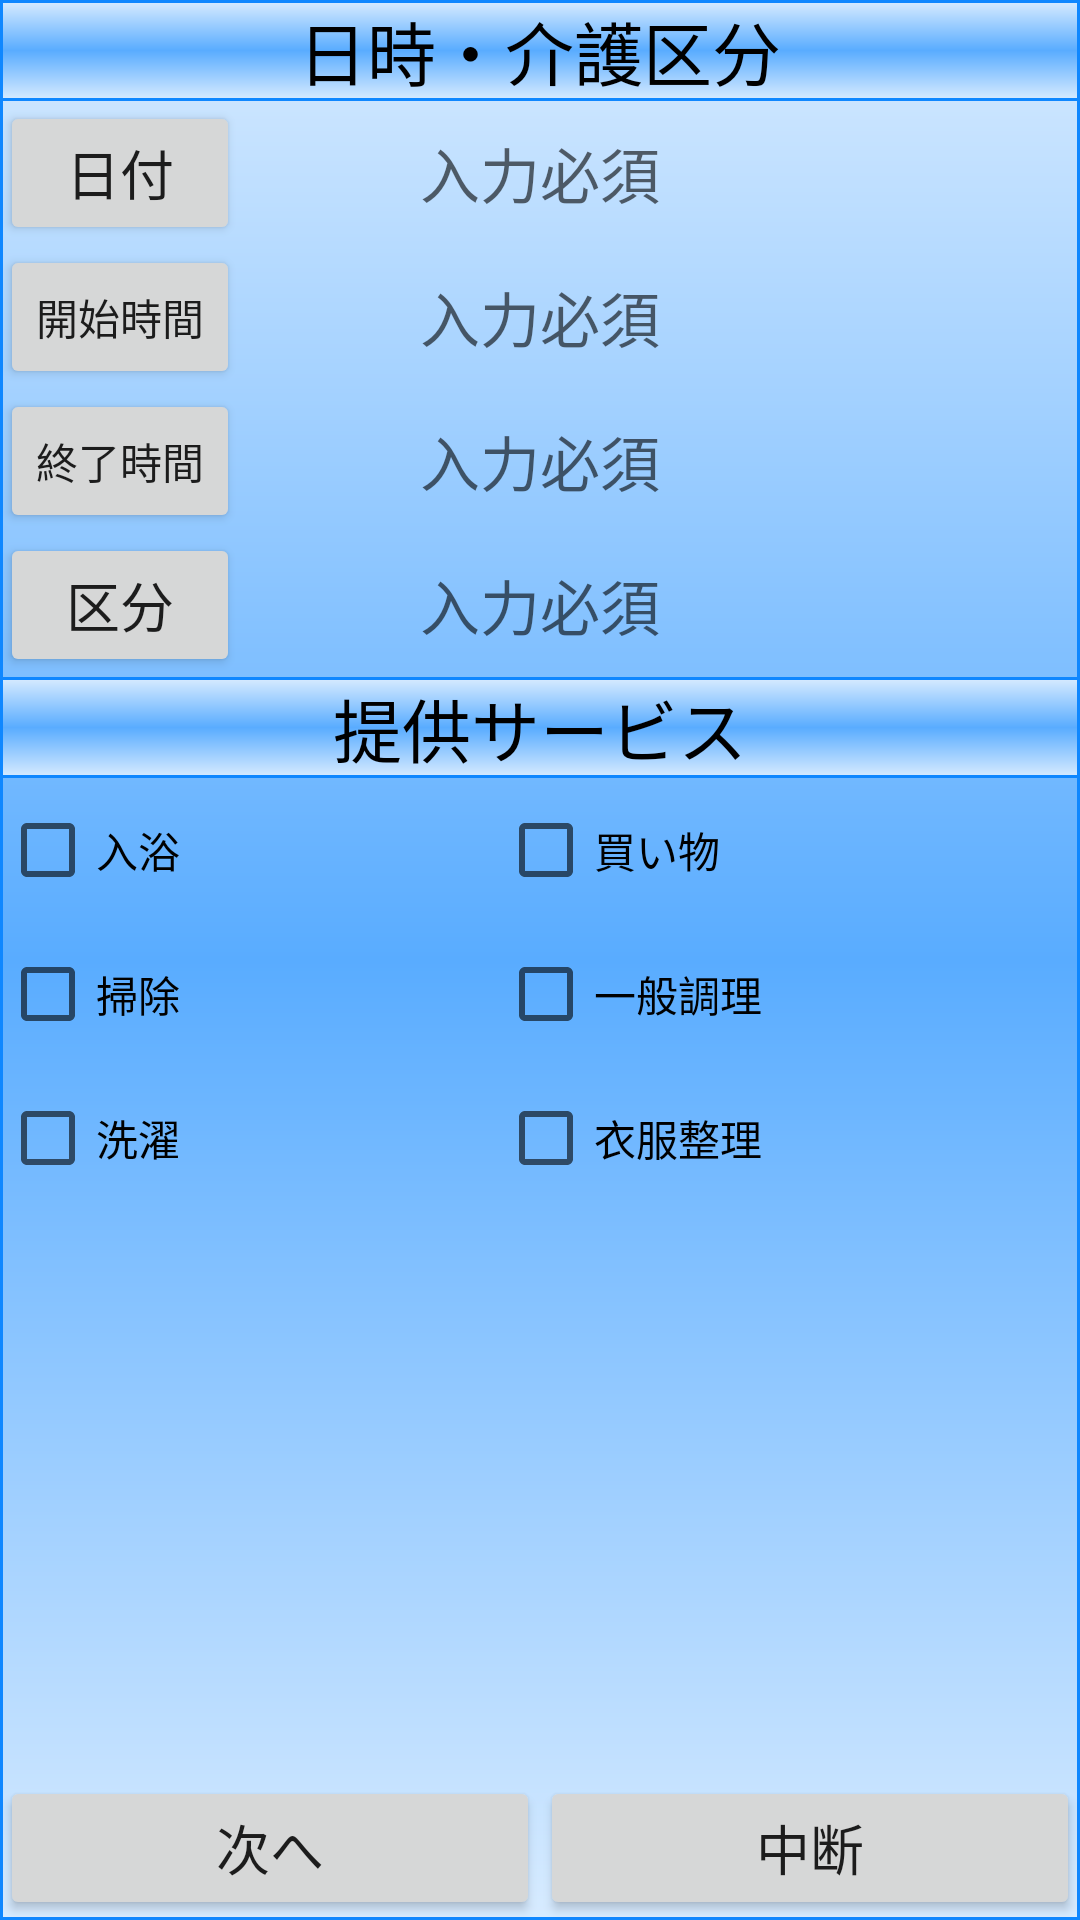

The Android layout XML behind this screen, and the referenced resources:
<!-- AndroidManifest.xml: fallback theme Theme.MaterialComponents.DayNight.NoActionBar -->
<!-- res/layout/report_main.xml -->
<?xml version="1.0" encoding="utf-8"?>

<LinearLayout xmlns:android="http://schemas.android.com/apk/res/android"
    android:layout_width="fill_parent"
    android:layout_height="fill_parent"
    android:orientation="vertical" 
    android:background="@drawable/report_background1">
       <ScrollView
        android:id="@+id/scrollView1"
        android:layout_width="match_parent"
        android:layout_height="fill_parent"
        android:layout_weight="1" >

        <LinearLayout
            android:id="@+id/linearLayout1"
            android:layout_width="match_parent"
            android:layout_height="fill_parent" 
            android:orientation="vertical">
            
            <RelativeLayout
                android:id="@+id/title_text_Relativi1"
                android:layout_width="match_parent"
                android:layout_height="wrap_content" 
                android:background="@drawable/report_background1"
                android:layout_marginTop="0dp">


                <TextView
                    android:id="@+id/first_text"
                    android:layout_width="wrap_content"
                    android:layout_height="wrap_content"
                    android:layout_centerHorizontal="true"
                    android:layout_centerVertical="true"
                    android:textSize="23sp"
                    android:textColor="#000000"
                    android:text="@string/first_text"
                    />

            </RelativeLayout>

 
            <RelativeLayout
                android:id="@+id/relativeLayout1"
                android:layout_width="match_parent"
                android:layout_height="wrap_content" >

                <Button
                    android:id="@+id/date_button"
                    android:layout_width="80dp"
                    android:layout_height="wrap_content"
                    android:layout_alignParentLeft="true"
                    android:layout_alignParentTop="true"
                    android:text="@string/date"
                    android:textSize="18sp"
                     />

                <TextView
                    android:id="@+id/date_text"
                    android:layout_width="wrap_content"
                    android:layout_height="wrap_content"
                    android:layout_centerHorizontal="true"
                    android:layout_centerVertical="true"
                    android:textColor="#000000"
                    android:hint="@string/hint"
                    
                    android:textSize="20sp" 
                    android:textAppearance="?android:attr/textAppearanceLarge"/>

            </RelativeLayout>

            <RelativeLayout
                android:id="@+id/relativeLayout2"
                android:layout_width="match_parent"
                android:layout_height="wrap_content" >

                <Button
                    android:id="@+id/start_time"
                    android:layout_width="80dp"
                    android:layout_height="wrap_content"
                    android:layout_alignParentLeft="true"
                    android:layout_alignParentTop="true"
                    
                    android:text="@string/start_time" />

                <TextView
                    android:id="@+id/start_text"
                    android:layout_width="wrap_content"
                    android:layout_height="wrap_content"
                    android:layout_centerHorizontal="true"
                    android:layout_centerVertical="true"
                    android:textColor="#000000"
                    android:hint="@string/hint"
                    android:textSize="20sp" 
                    android:textAppearance="?android:attr/textAppearanceLarge"/>

            </RelativeLayout>

            <RelativeLayout
                android:id="@+id/relativeLayout3"
                android:layout_width="match_parent"
                android:layout_height="wrap_content" >

                <Button
                    android:id="@+id/end_time"
                    android:layout_width="80dp"
                    android:layout_height="wrap_content"
                    android:layout_alignParentLeft="true"
                    android:layout_alignParentTop="true"
                    
                    android:text="@string/end_time" />

                <TextView
                    android:id="@+id/end_text"
                    android:layout_width="wrap_content"
                    android:layout_height="wrap_content"
                    android:layout_centerHorizontal="true"
                    android:layout_centerVertical="true"
                    android:textSize="20sp"
                    android:textColor="#000000"
                    android:hint="@string/hint" 
                    android:textAppearance="?android:attr/textAppearanceLarge"/>

            </RelativeLayout>
            
            <RelativeLayout
                android:id="@+id/relativeLayout4"
                android:layout_width="match_parent"
                android:layout_height="wrap_content" >

                <Button
                    android:id="@+id/aim_button"
                    android:layout_width="80dp"
                    android:layout_height="wrap_content"
                    android:layout_alignParentLeft="true"
                    android:layout_alignParentTop="true"
                    android:textSize="18sp"
                    android:text="@string/aim" 
                    />

                <TextView
                    android:id="@+id/aim_text"
                    android:layout_width="wrap_content"
                    android:layout_height="wrap_content"
                    android:layout_centerHorizontal="true"
                    android:layout_centerVertical="true"
                    android:textSize="20sp"
                    android:textColor="#000000"
                    android:hint="@string/hint" 
                    android:textAppearance="?android:attr/textAppearanceLarge"/>

            </RelativeLayout>
            
            
                
                
        
            <RelativeLayout
                android:id="@+id/title_text_Relative2"
                android:layout_width="match_parent"
                android:layout_height="wrap_content" 
                android:background="@drawable/report_background1">


                <TextView
                    android:id="@+id/second_text"
                    android:layout_width="wrap_content"
                    android:layout_height="wrap_content"
                    android:layout_centerHorizontal="true"
                    android:layout_centerVertical="true"
                    android:textSize="23sp"
                    android:textColor="#000000"                    
                    android:text="@string/second_text" 
                    />

            </RelativeLayout>
            


        <TableLayout
        android:id="@+id/check_layout"
        android:layout_width="match_parent"
        android:layout_height="wrap_content"
        android:orientation="horizontal" >
                <TableRow
                    android:layout_width="fill_parent"
                    android:layout_height="fill_parent" >

                    <LinearLayout
                        android:id="@+id/linearLayout2"
                        android:layout_width="match_parent"
                        android:layout_height="wrap_content"
                        android:layout_weight="1"
                        android:orientation="vertical" >

                        <CheckBox
                            android:id="@+id/bath_box"
                            android:layout_width="wrap_content"
                            android:layout_height="wrap_content"
                            android:text="@string/bath"
                            android:textColor="#000000" />

                        <CheckBox
                            android:id="@+id/clean_box"
                            android:layout_width="wrap_content"
                            android:layout_height="wrap_content"
                            android:text="@string/clean"
                            android:textColor="#000000" />

                        <CheckBox
                            android:id="@+id/wash_box"
                            android:layout_width="wrap_content"
                            android:layout_height="wrap_content"
                            android:text="@string/wash"
                            android:textColor="#000000" />
                    </LinearLayout>

                    <LinearLayout
                        android:id="@+id/linearLayout3"
                        android:layout_width="match_parent"
                        android:layout_height="wrap_content"
                        android:layout_weight="1"
                        android:orientation="vertical" >

                        <CheckBox
                            android:id="@+id/shopping_box"
                            android:layout_width="wrap_content"
                            android:layout_height="wrap_content"
                            android:text="@string/shopping"
                            android:textColor="#000000" />

                        <CheckBox
                            android:id="@+id/cook_box"
                            android:layout_width="wrap_content"
                            android:layout_height="wrap_content"
                            android:text="@string/cook"
                            android:textColor="#000000" />

                        <CheckBox
                            android:id="@+id/wear_box"
                            android:layout_width="wrap_content"
                            android:layout_height="wrap_content"
                            android:text="@string/wear"
                            android:textColor="#000000" />
                    </LinearLayout>
                </TableRow>

</TableLayout>

    
    
        
        
        


   
    </LinearLayout>
    </ScrollView>

        <LinearLayout
        android:id="@+id/button_layout1"
        android:layout_width="match_parent"
        android:layout_height="wrap_content"
        android:orientation="horizontal" >

            <Button
                android:id="@+id/go_checkActivity_button"
                android:layout_width="wrap_content"
                android:layout_height="fill_parent"
                android:layout_weight="1"
                android:textSize="18sp"
                android:text="@string/next" />

        <Button
            android:id="@+id/back_button"
            android:layout_width="wrap_content"
            android:layout_height="fill_parent"
            android:layout_weight="1"
            android:textSize="18sp"
            android:text="@string/tyudan" />

    </LinearLayout>
       
</LinearLayout>
<!-- resources referenced by this layout -->
<resources>
  <!-- drawable report_background1 (drawable) -->
  <?xml version="1.0" encoding="utf-8"?>
  <layer-list xmlns:android="http://schemas.android.com/apk/res/android">
  <item>
      <shape android:shape="rectangle">
          <gradient
              android:startColor="#D7EBFF"
              android:centerColor="#59ACFF"
              android:endColor="#D7EBFF"
              android:angle="270" />
          <corners
              android:radius="0dp" />
      </shape>
  </item>
  <item android:top="24dp">
      <shape android:shape="rectangle">
          <gradient
              android:startColor="#28002F7B"
              android:centerColor="#50002F7B"
              android:endColor="#36002F7B"
              android:angle="270" />
          <corners
              android:radius="0dp" />
      </shape>
  </item>
  </layer-list>
  <string name="aim">区分</string>
  <string name="bath">入浴</string>
  <string name="clean">掃除</string>
  <string name="cook">一般調理</string>
  <string name="date">日付</string>
  <string name="end_time">終了時間</string>
  <string name="first_text">日時・介護区分</string>
  <string name="hint">入力必須</string>
  <string name="next">次へ</string>
  <string name="second_text">提供サービス</string>
  <string name="shopping">買い物</string>
  <string name="start_time">開始時間</string>
  <string name="tyudan">中断</string>
  <string name="wash">洗濯</string>
  <string name="wear">衣服整理</string>
</resources>
